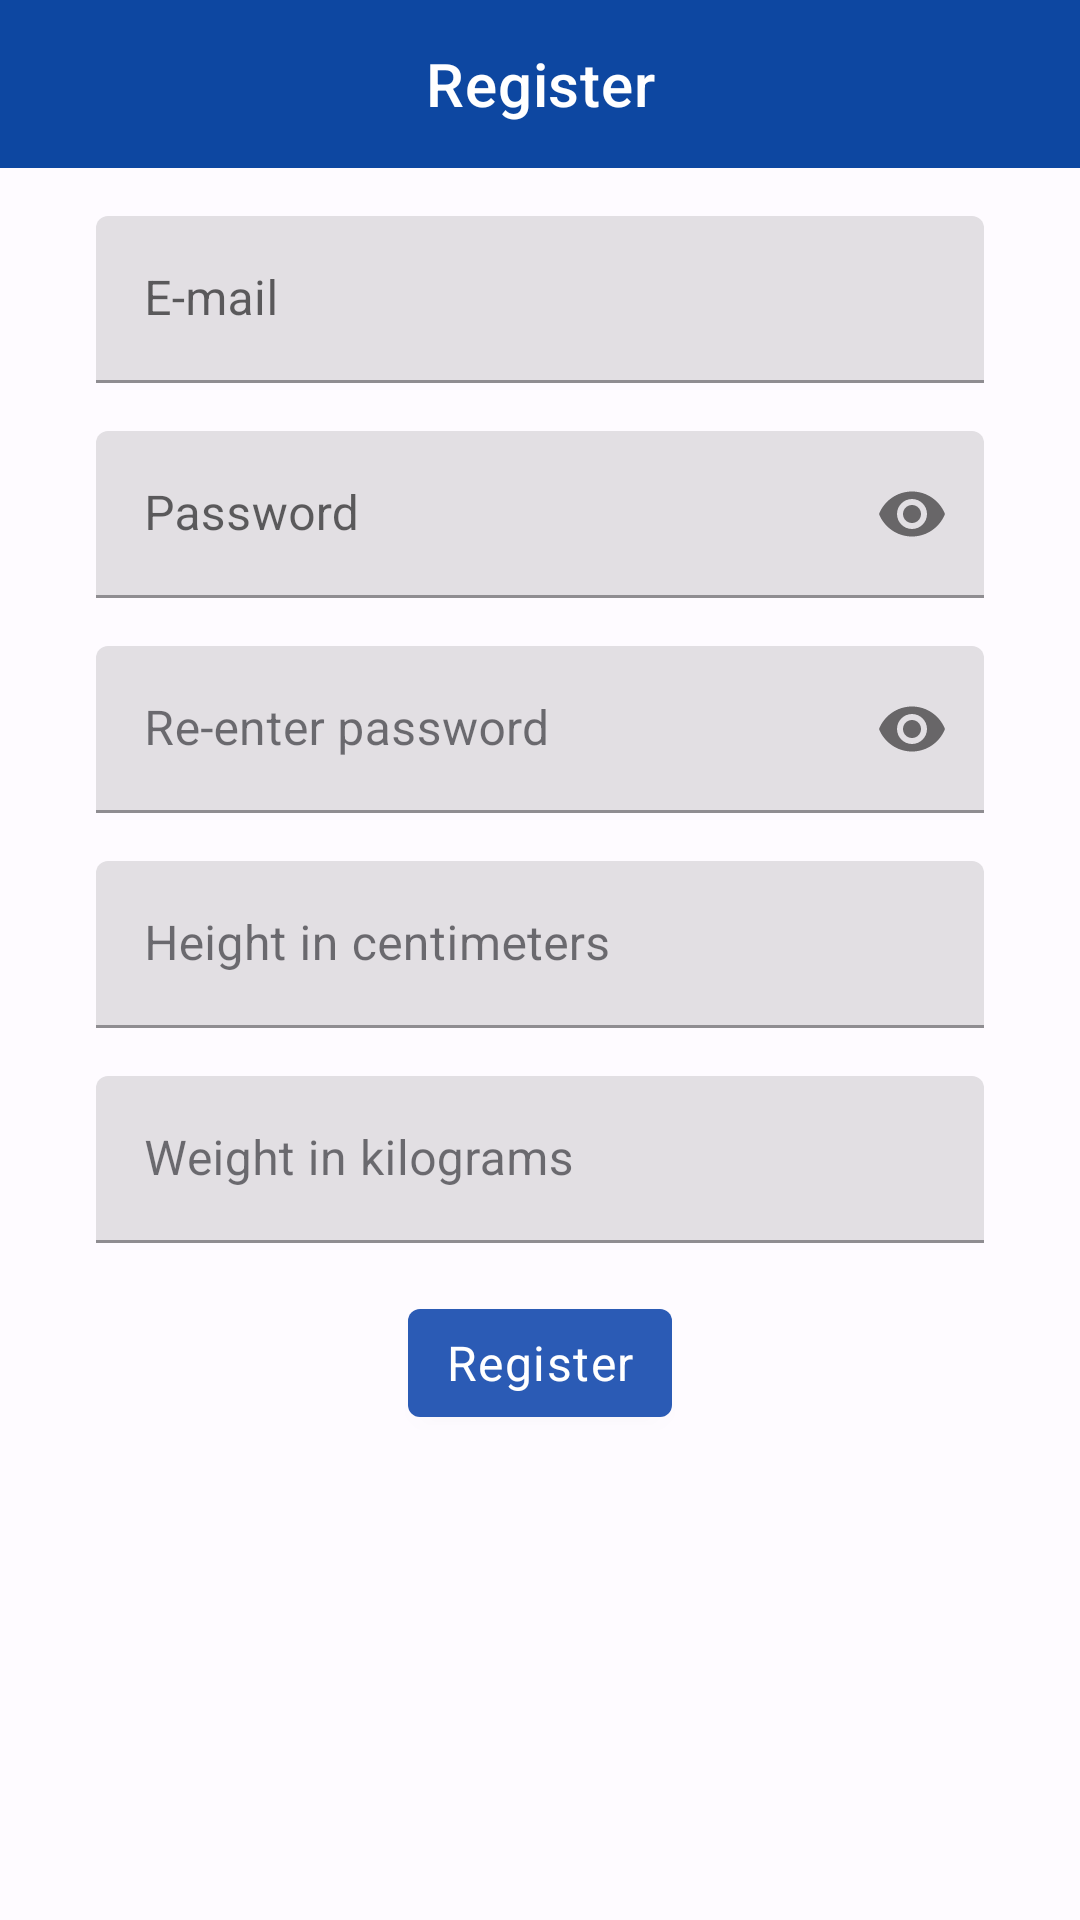

Android layout source for this screen:
<!-- AndroidManifest.xml: application theme Theme.WorkoutPlanner -->
<!-- res/layout/fragment_sign_up.xml -->
<?xml version="1.0" encoding="utf-8"?>
<androidx.constraintlayout.widget.ConstraintLayout xmlns:android="http://schemas.android.com/apk/res/android"
    xmlns:app="http://schemas.android.com/apk/res-auto"
    xmlns:tools="http://schemas.android.com/tools"
    android:layout_width="match_parent"
    android:layout_height="match_parent"
    tools:context=".view.fragments.SignUpFragment">

    <com.google.android.material.appbar.MaterialToolbar
        android:id="@+id/toolbar"
        android:layout_width="match_parent"
        android:layout_height="wrap_content"
        app:layout_constraintEnd_toEndOf="parent"
        app:layout_constraintStart_toStartOf="parent"
        app:layout_constraintTop_toTopOf="parent"
        android:background="@color/seed"
        app:titleCentered="true"
        app:title="Register"
        app:titleTextColor="@color/white"
        app:navigationIcon="@drawable/baseline_arrow_back_24"
        app:navigationIconTint="@color/white"
        />

    <com.google.android.material.textfield.TextInputLayout
        style="@style/Theme.WorkoutPlanner"
        android:id="@+id/email_input"
        android:layout_width="match_parent"
        android:layout_height="wrap_content"
        android:layout_marginTop="16dp"
        android:hint="E-mail"
        app:layout_constraintEnd_toEndOf="parent"
        app:layout_constraintStart_toStartOf="parent"
        app:layout_constraintTop_toBottomOf="@id/toolbar"
        android:layout_marginHorizontal="32dp">

        <com.google.android.material.textfield.TextInputEditText
            android:id="@+id/email"
            android:layout_width="match_parent"
            android:layout_height="wrap_content"
            android:inputType="textEmailAddress" />

    </com.google.android.material.textfield.TextInputLayout>

    <com.google.android.material.textfield.TextInputLayout
        style="@style/Theme.WorkoutPlanner"
        android:id="@+id/password_input"
        android:layout_width="match_parent"
        android:layout_height="wrap_content"
        android:layout_marginTop="16dp"
        android:hint="Password"
        app:layout_constraintEnd_toEndOf="parent"
        app:layout_constraintStart_toStartOf="parent"
        app:layout_constraintTop_toBottomOf="@+id/email_input"
        android:layout_marginHorizontal="32dp"
        app:passwordToggleEnabled="true">

        <com.google.android.material.textfield.TextInputEditText
            android:id="@+id/password"
            android:layout_width="match_parent"
            android:layout_height="wrap_content"
            android:inputType="textPassword" />

    </com.google.android.material.textfield.TextInputLayout>


    <com.google.android.material.textfield.TextInputLayout
        android:id="@+id/reenter_password_input"
        android:layout_width="match_parent"
        android:layout_height="wrap_content"
        android:layout_marginTop="16dp"
        android:hint="Re-enter password"
        app:layout_constraintEnd_toEndOf="parent"
        app:layout_constraintStart_toStartOf="parent"
        app:layout_constraintTop_toBottomOf="@+id/password_input"
        android:layout_marginHorizontal="32dp"
        app:passwordToggleEnabled="true">

        <com.google.android.material.textfield.TextInputEditText
            android:id="@+id/reenter_password"
            android:layout_width="match_parent"
            android:layout_height="wrap_content"
            android:inputType="textPassword" />

    </com.google.android.material.textfield.TextInputLayout>

    <com.google.android.material.textfield.TextInputLayout
        android:id="@+id/height_input"
        android:layout_width="match_parent"
        android:layout_height="wrap_content"
        android:layout_marginTop="16dp"
        android:hint="Height in centimeters"
        app:layout_constraintEnd_toEndOf="parent"
        app:layout_constraintStart_toStartOf="parent"
        app:layout_constraintTop_toBottomOf="@+id/reenter_password_input"
        android:layout_marginHorizontal="32dp">

        <com.google.android.material.textfield.TextInputEditText
            android:id="@+id/weight"
            android:layout_width="match_parent"
            android:layout_height="wrap_content"
            android:inputType="number"
            android:maxLength="3"/>

    </com.google.android.material.textfield.TextInputLayout>

    <com.google.android.material.textfield.TextInputLayout
        android:id="@+id/weight_input"
        android:layout_width="match_parent"
        android:layout_height="wrap_content"
        android:layout_marginTop="16dp"
        android:hint="Weight in kilograms"
        app:layout_constraintEnd_toEndOf="parent"
        app:layout_constraintStart_toStartOf="parent"
        app:layout_constraintTop_toBottomOf="@+id/height_input"
        android:layout_marginHorizontal="32dp">

        <com.google.android.material.textfield.TextInputEditText
            android:id="@+id/height"
            android:layout_width="match_parent"
            android:layout_height="wrap_content"
            android:inputType="number"
            android:maxLength="3"/>

    </com.google.android.material.textfield.TextInputLayout>

    <com.google.android.material.button.MaterialButton
        android:id="@+id/register_button"
        style="@style/Widget.MaterialComponents.Button"
        android:layout_width="wrap_content"
        android:layout_height="wrap_content"
        android:layout_marginTop="16dp"
        android:elevation="2dp"
        android:paddingHorizontal="8dp"
        android:text="Register"
        android:textAppearance="@style/TextAppearance.MaterialComponents.Body1"
        app:layout_constraintEnd_toEndOf="parent"
        app:layout_constraintStart_toStartOf="parent"
        app:layout_constraintTop_toBottomOf="@+id/weight_input" />

</androidx.constraintlayout.widget.ConstraintLayout>
<!-- resources referenced by this layout -->
<resources>
  <color name="seed">#0d47a1</color>
  <color name="white">#FFFFFFFF</color>
  <style name="Theme.WorkoutPlanner" parent="Theme.MaterialComponents.Light.NoActionBar">
          <item name="colorPrimary">@color/md_theme_light_primary</item>
          <item name="colorOnPrimary">@color/md_theme_light_onPrimary</item>
          <item name="colorPrimaryContainer">@color/md_theme_light_primaryContainer</item>
          <item name="colorOnPrimaryContainer">@color/md_theme_light_onPrimaryContainer</item>
          <item name="colorSecondary">@color/md_theme_light_secondary</item>
          <item name="colorOnSecondary">@color/md_theme_light_onSecondary</item>
          <item name="colorSecondaryContainer">@color/md_theme_light_secondaryContainer</item>
          <item name="colorOnSecondaryContainer">@color/md_theme_light_onSecondaryContainer</item>
          <item name="colorTertiary">@color/md_theme_light_tertiary</item>
          <item name="colorOnTertiary">@color/md_theme_light_onTertiary</item>
          <item name="colorTertiaryContainer">@color/md_theme_light_tertiaryContainer</item>
          <item name="colorOnTertiaryContainer">@color/md_theme_light_onTertiaryContainer</item>
          <item name="colorError">@color/md_theme_light_error</item>
          <item name="colorErrorContainer">@color/md_theme_light_errorContainer</item>
          <item name="colorOnError">@color/md_theme_light_onError</item>
          <item name="colorOnErrorContainer">@color/md_theme_light_onErrorContainer</item>
          <item name="android:colorBackground">@color/md_theme_light_background</item>
          <item name="colorOnBackground">@color/md_theme_light_onBackground</item>
          <item name="colorSurface">@color/md_theme_light_surface</item>
          <item name="colorOnSurface">@color/md_theme_light_onSurface</item>
          <item name="colorSurfaceVariant">@color/md_theme_light_surfaceVariant</item>
          <item name="colorOnSurfaceVariant">@color/md_theme_light_onSurfaceVariant</item>
          <item name="colorOutline">@color/md_theme_light_outline</item>
          <item name="colorOnSurfaceInverse">@color/md_theme_light_inverseOnSurface</item>
          <item name="colorSurfaceInverse">@color/md_theme_light_inverseSurface</item>
          <item name="colorPrimaryInverse">@color/md_theme_light_inversePrimary</item>
          <item name="android:statusBarColor">@color/dark_blue</item>
      </style>
  <color name="md_theme_light_primary">#2B5BB5</color>
  <color name="md_theme_light_onPrimary">#FFFFFF</color>
  <color name="md_theme_light_primaryContainer">#D9E2FF</color>
  <color name="md_theme_light_onPrimaryContainer">#001945</color>
  <color name="md_theme_light_secondary">#006874</color>
  <color name="md_theme_light_onSecondary">#FFFFFF</color>
  <color name="md_theme_light_secondaryContainer">#97F0FF</color>
  <color name="md_theme_light_onSecondaryContainer">#001F24</color>
  <color name="md_theme_light_tertiary">#006874</color>
  <color name="md_theme_light_onTertiary">#FFFFFF</color>
  <color name="md_theme_light_tertiaryContainer">#97F0FF</color>
  <color name="md_theme_light_onTertiaryContainer">#001F24</color>
  <color name="md_theme_light_error">#BA1A1A</color>
  <color name="md_theme_light_errorContainer">#FFDAD6</color>
  <color name="md_theme_light_onError">#FFFFFF</color>
  <color name="md_theme_light_onErrorContainer">#410002</color>
  <color name="md_theme_light_background">#FEFBFF</color>
  <color name="md_theme_light_onBackground">#1B1B1F</color>
  <color name="md_theme_light_surface">#FEFBFF</color>
  <color name="md_theme_light_onSurface">#1B1B1F</color>
  <color name="md_theme_light_surfaceVariant">#E1E2EC</color>
  <color name="md_theme_light_onSurfaceVariant">#44464F</color>
  <color name="md_theme_light_outline">#757780</color>
  <color name="md_theme_light_inverseOnSurface">#F2F0F4</color>
  <color name="md_theme_light_inverseSurface">#303034</color>
  <color name="md_theme_light_inversePrimary">#B0C6FF</color>
  <color name="dark_blue">#002171</color>
</resources>
